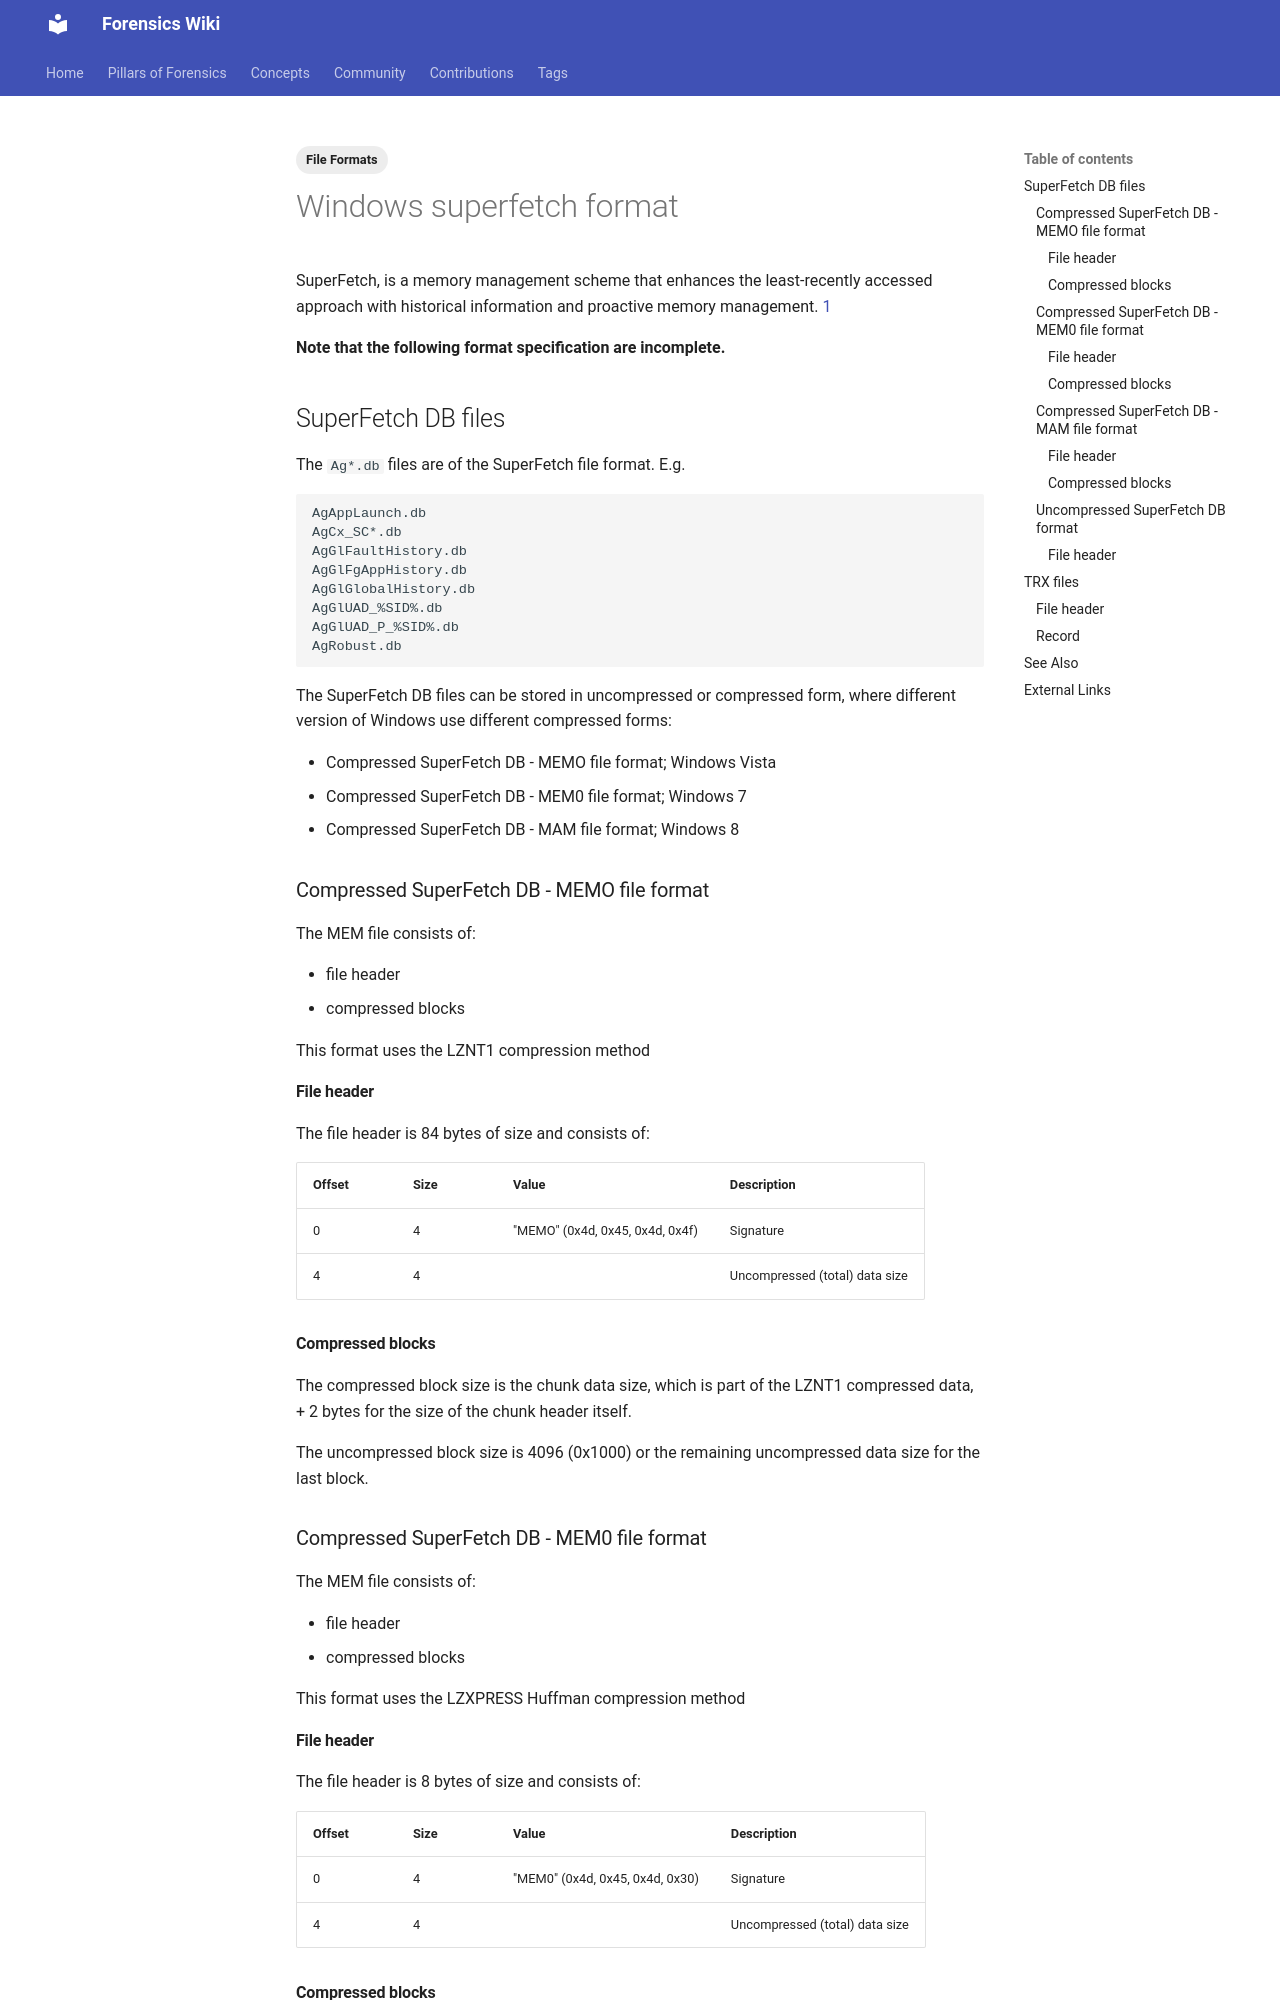

repository: forensicswiki/wiki · page: windows_superfetch_format/index.html · generator: mkdocs

---
tags:
  - File Formats
---
SuperFetch, is a memory management scheme that enhances the
least-recently accessed approach with historical information and
proactive memory management.
[1](https://learn.microsoft.com/en-us/previous-versions/technet-magazine/cc162480(v=msdn.10)?redirectedfrom=MSDN)

**Note that the following format specification are incomplete.**

## SuperFetch DB files

The `Ag*.db` files are of the SuperFetch file format. E.g.

```text
AgAppLaunch.db
AgCx_SC*.db
AgGlFaultHistory.db
AgGlFgAppHistory.db
AgGlGlobalHistory.db
AgGlUAD_%SID%.db
AgGlUAD_P_%SID%.db
AgRobust.db
```

The SuperFetch DB files can be stored in uncompressed or compressed
form, where different version of Windows use different compressed forms:

* Compressed SuperFetch DB - MEMO file format; Windows Vista
* Compressed SuperFetch DB - MEM0 file format; Windows 7
* Compressed SuperFetch DB - MAM file format; Windows 8

### Compressed SuperFetch DB - MEMO file format

The MEM file consists of:

* file header
* compressed blocks

This format uses the LZNT1 compression method

#### File header

The file header is 84 bytes of size and consists of:

| Offset | Size | Value | Description |
| --- | --- | --- | --- |
| 0 | 4 | "MEMO" (0x4d, 0x45, 0x4d, 0x4f) | Signature |
| 4 | 4 | | Uncompressed (total) data size |

#### Compressed blocks

The compressed block size is the chunk data size, which is part of the
LZNT1 compressed data, + 2 bytes for the size of the chunk header
itself.

The uncompressed block size is 4096 (0x1000) or the remaining
uncompressed data size for the last block.

### Compressed SuperFetch DB - MEM0 file format

The MEM file consists of:

* file header
* compressed blocks

This format uses the LZXPRESS Huffman compression method
